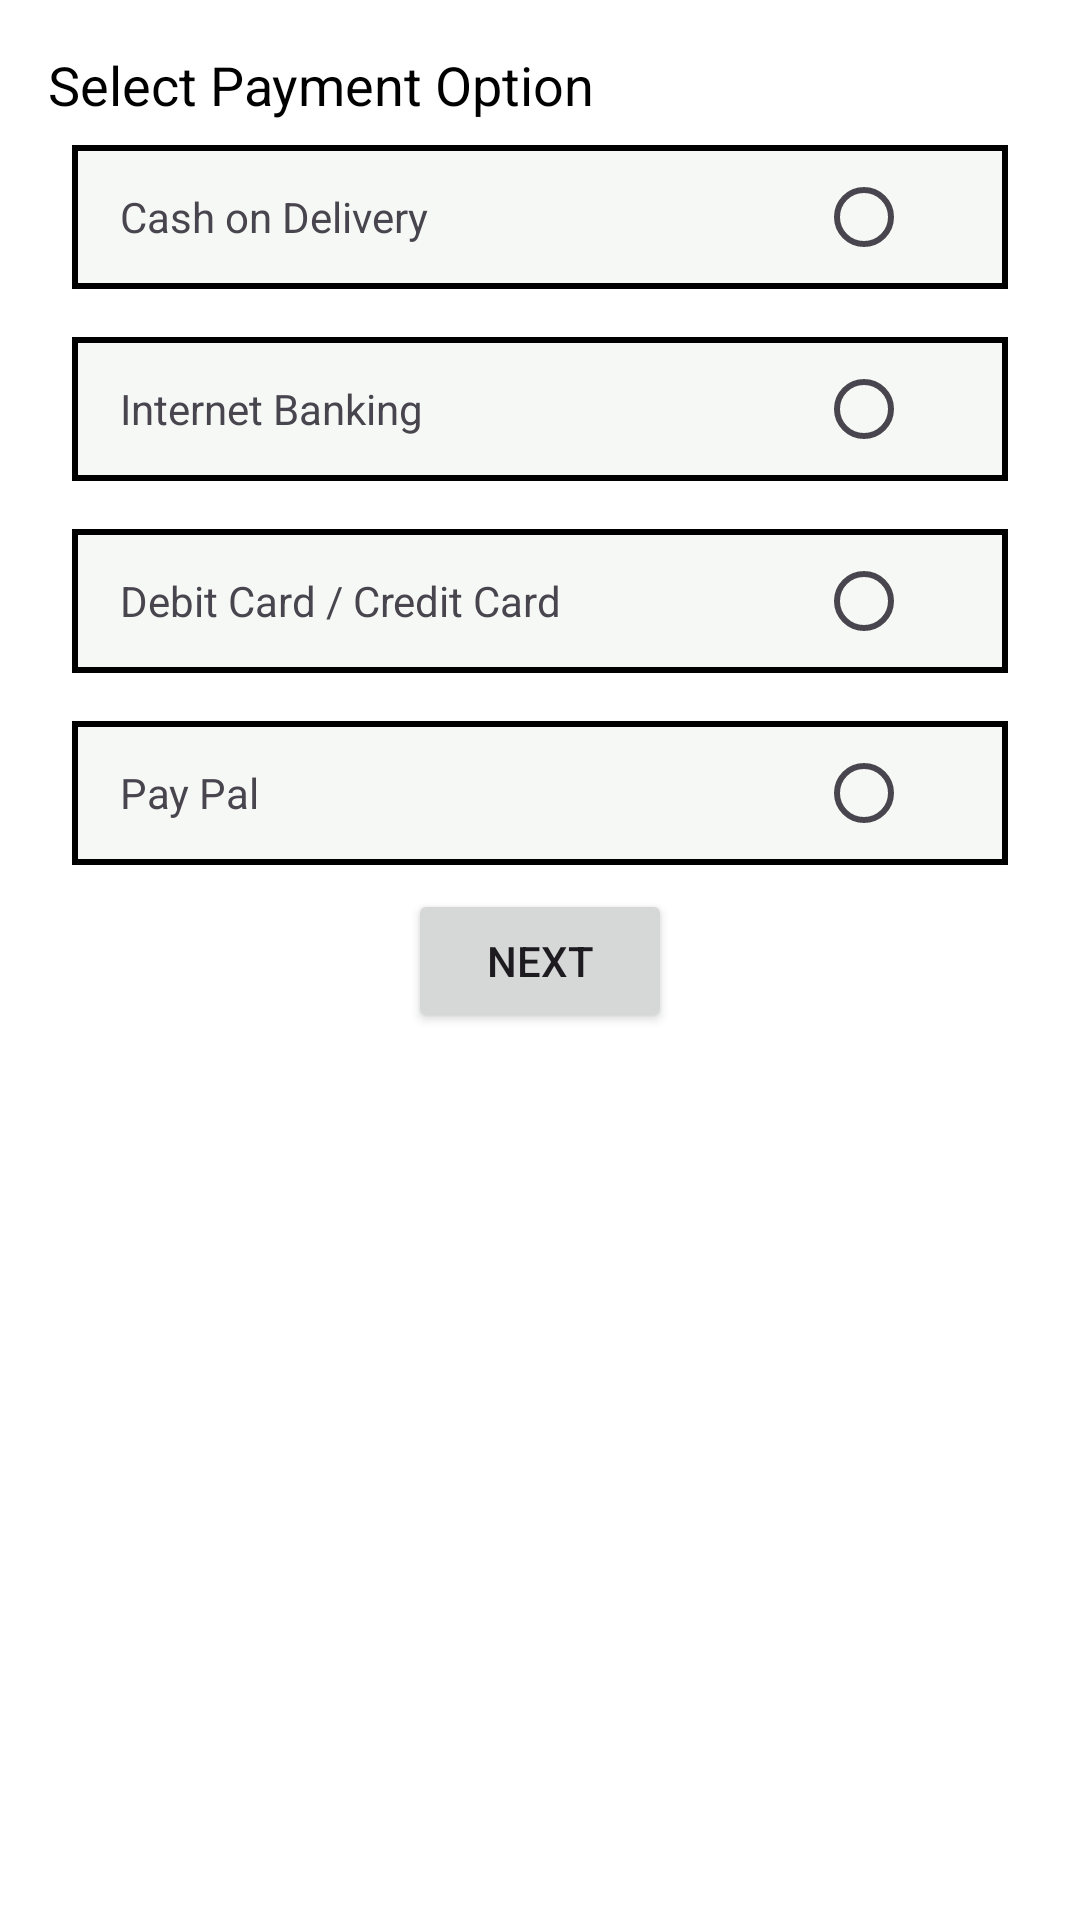

This screen was rendered from an Android layout file. Write that file and the resources it references.
<!-- AndroidManifest.xml: application theme Theme.SuperCartApplication -->
<!-- res/layout/fragment_payment.xml -->
<androidx.constraintlayout.widget.ConstraintLayout xmlns:android="http://schemas.android.com/apk/res/android"
    xmlns:app="http://schemas.android.com/apk/res-auto"
    xmlns:tools="http://schemas.android.com/tools"
    android:layout_width="match_parent"
    android:layout_height="match_parent"
    android:background="@color/bg_white"
    android:padding="16dp">

    <LinearLayout
        android:layout_width="match_parent"
        android:layout_height="match_parent"
        android:orientation="vertical">

        <TextView
            android:id="@+id/txtSelectPaymentTitle"
            android:layout_width="match_parent"
            android:layout_height="wrap_content"
            android:textColor="@color/black"
            android:text="Select Payment Option"
            android:textSize="18sp" />

        <RadioGroup
            android:id="@+id/radioGroupPayment"
            android:layout_width="match_parent"
            android:layout_height="wrap_content"
            android:orientation="vertical">

            <LinearLayout
                android:id="@+id/linearCOD"
                android:layout_width="match_parent"
                android:layout_height="wrap_content"
                android:orientation="horizontal"
                android:paddingRight="16dp"
                android:layout_margin="8dp"
                android:background="@drawable/shape_payment_option">

                <TextView
                    android:id="@+id/txtCOD"
                    android:layout_width="wrap_content"
                    android:layout_height="wrap_content"
                    android:text="Cash on Delivery"
                    android:layout_weight="1"
                    android:paddingLeft="16dp" />

                <RadioButton
                    android:id="@+id/radioCOD"
                    android:layout_width="wrap_content"
                    android:layout_height="wrap_content" />
            </LinearLayout>

            <LinearLayout
                android:id="@+id/linearIB"
                android:layout_width="match_parent"
                android:layout_height="wrap_content"
                android:orientation="horizontal"
                android:paddingRight="16dp"
                android:layout_margin="8dp"
                android:background="@drawable/shape_payment_option">

                <TextView
                    android:id="@+id/txtIB"
                    android:layout_width="wrap_content"
                    android:layout_height="wrap_content"
                    android:text="Internet Banking"
                    android:layout_weight="1"
                    android:paddingLeft="16dp" />

                <RadioButton
                    android:id="@+id/radioIB"
                    android:layout_width="wrap_content"
                    android:layout_height="wrap_content" />
            </LinearLayout>

            <LinearLayout
                android:id="@+id/linearDCCC"
                android:layout_width="match_parent"
                android:layout_height="wrap_content"
                android:orientation="horizontal"
                android:paddingRight="16dp"
                android:layout_margin="8dp"
                android:background="@drawable/shape_payment_option">

                <TextView
                    android:id="@+id/txtDCCC"
                    android:layout_width="wrap_content"
                    android:layout_height="wrap_content"
                    android:text="Debit Card / Credit Card"
                    android:layout_weight="1"
                    android:paddingLeft="16dp" />

                <RadioButton
                    android:id="@+id/radioDCCC"
                    android:layout_width="wrap_content"
                    android:layout_height="wrap_content" />
            </LinearLayout>

            <LinearLayout
                android:id="@+id/linearPP"
                android:layout_width="match_parent"
                android:layout_height="wrap_content"
                android:orientation="horizontal"
                android:paddingRight="16dp"
                android:layout_margin="8dp"
                android:background="@drawable/shape_payment_option">

                <TextView
                    android:id="@+id/txtPP"
                    android:layout_width="wrap_content"
                    android:layout_height="wrap_content"
                    android:text="Pay Pal"
                    android:layout_weight="1"
                    android:paddingLeft="16dp" />

                <RadioButton
                    android:id="@+id/radioPP"
                    android:layout_width="wrap_content"
                    android:layout_height="wrap_content" />
            </LinearLayout>
        </RadioGroup>

        <Button
            android:id="@+id/btnNextPayment"
            android:layout_width="wrap_content"
            android:layout_height="wrap_content"
            android:text="Next"
            android:layout_gravity="center" />
    </LinearLayout>
</androidx.constraintlayout.widget.ConstraintLayout>
<!-- resources referenced by this layout -->
<resources>
  <color name="bg_white">#FFFFFFFF</color>
  <color name="black">#FF000000</color>
  <!-- drawable shape_payment_option (drawable) -->
  <?xml version="1.0" encoding="utf-8"?>
  <shape xmlns:android="http://schemas.android.com/apk/res/android">
  <solid android:color="#F5F8F4"/>
      <stroke android:width="2dp" android:color="@color/black"/>
  
  </shape>
  <style name="Theme.SuperCartApplication" parent="Base.Theme.SuperCartApplication" />
  <style name="Base.Theme.SuperCartApplication" parent="Theme.Material3.DayNight.NoActionBar">
          
          
      </style>
</resources>
